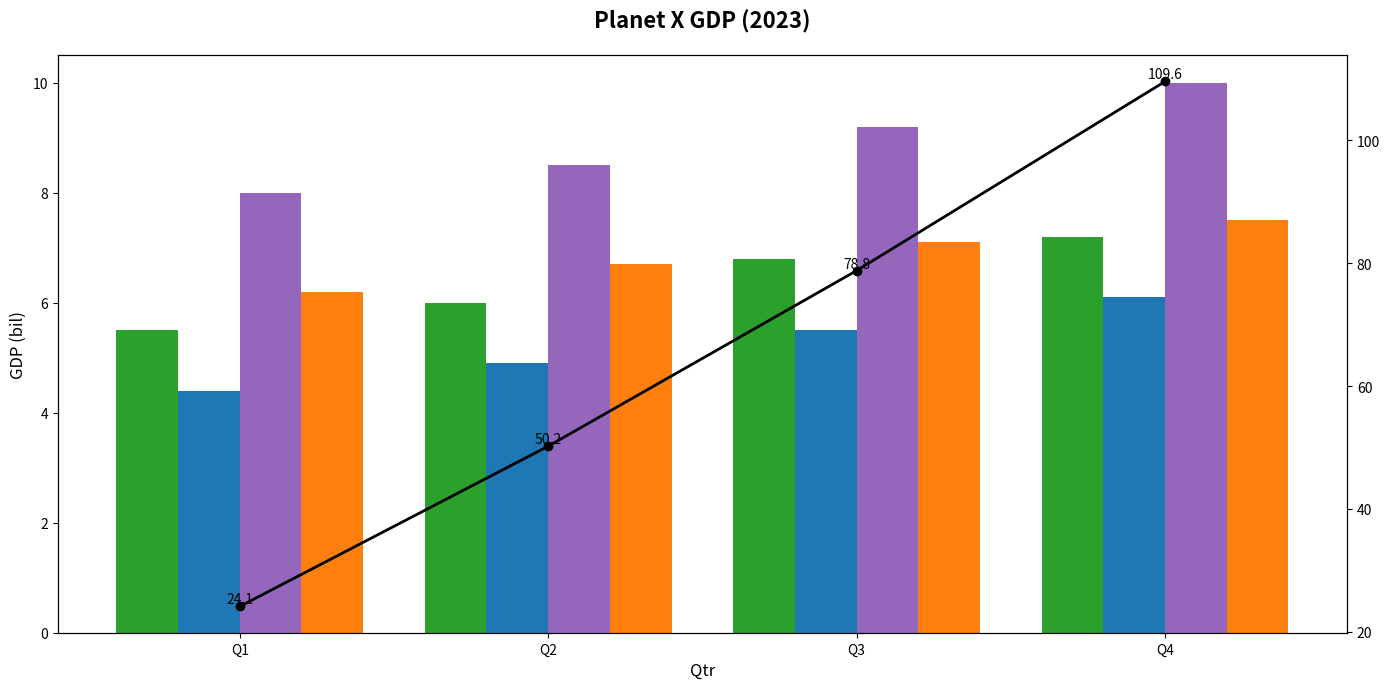

This chart was generated by the following Python code:
import matplotlib.pyplot as plt
import numpy as np

# Data
quarters = ['Q1', 'Q2', 'Q3', 'Q4']
agri_gdp = [5.5, 6.0, 6.8, 7.2]
manu_gdp = [4.4, 4.9, 5.5, 6.1]
tech_gdp = [8.0, 8.5, 9.2, 10.0]
serv_gdp = [6.2, 6.7, 7.1, 7.5]

# Cumulative GDP
cumulative_gdp = np.cumsum([sum(x) for x in zip(agri_gdp, manu_gdp, tech_gdp, serv_gdp)])

fig, ax1 = plt.subplots(figsize=(14, 7))

width = 0.2
x_indices = np.arange(len(quarters))

ax1.bar(x_indices - width*1.5, agri_gdp, width=width, color='tab:green')
ax1.bar(x_indices - width/2, manu_gdp, width=width, color='tab:blue')
ax1.bar(x_indices + width/2, tech_gdp, width=width, color='tab:purple')
ax1.bar(x_indices + width*1.5, serv_gdp, width=width, color='tab:orange')

ax1.set_title('Planet X GDP (2023)', fontsize=16, fontweight='bold', pad=20)
ax1.set_xlabel('Qtr', fontsize=12)
ax1.set_ylabel('GDP (bil)', fontsize=12)
ax1.set_xticks(x_indices)
ax1.set_xticklabels(quarters)

ax2 = ax1.twinx()
ax2.plot(x_indices, cumulative_gdp, color='black', marker='o', linestyle='-', linewidth=2)

for i, val in enumerate(cumulative_gdp):
    ax2.text(i, val, f'{val:.1f}', color='black', fontsize=10, ha='center', va='bottom')

plt.tight_layout()
plt.show()
